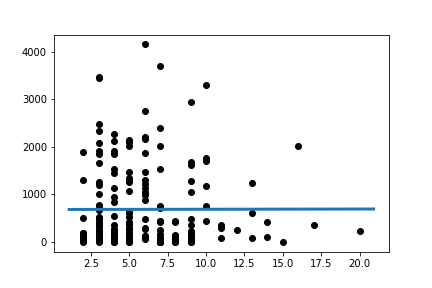

Data behind this chart, as committed beside it:
Slope:	0.4865354566308799
Intercept:	683.4
R_value:	0.001775
P_value:	0.9804
